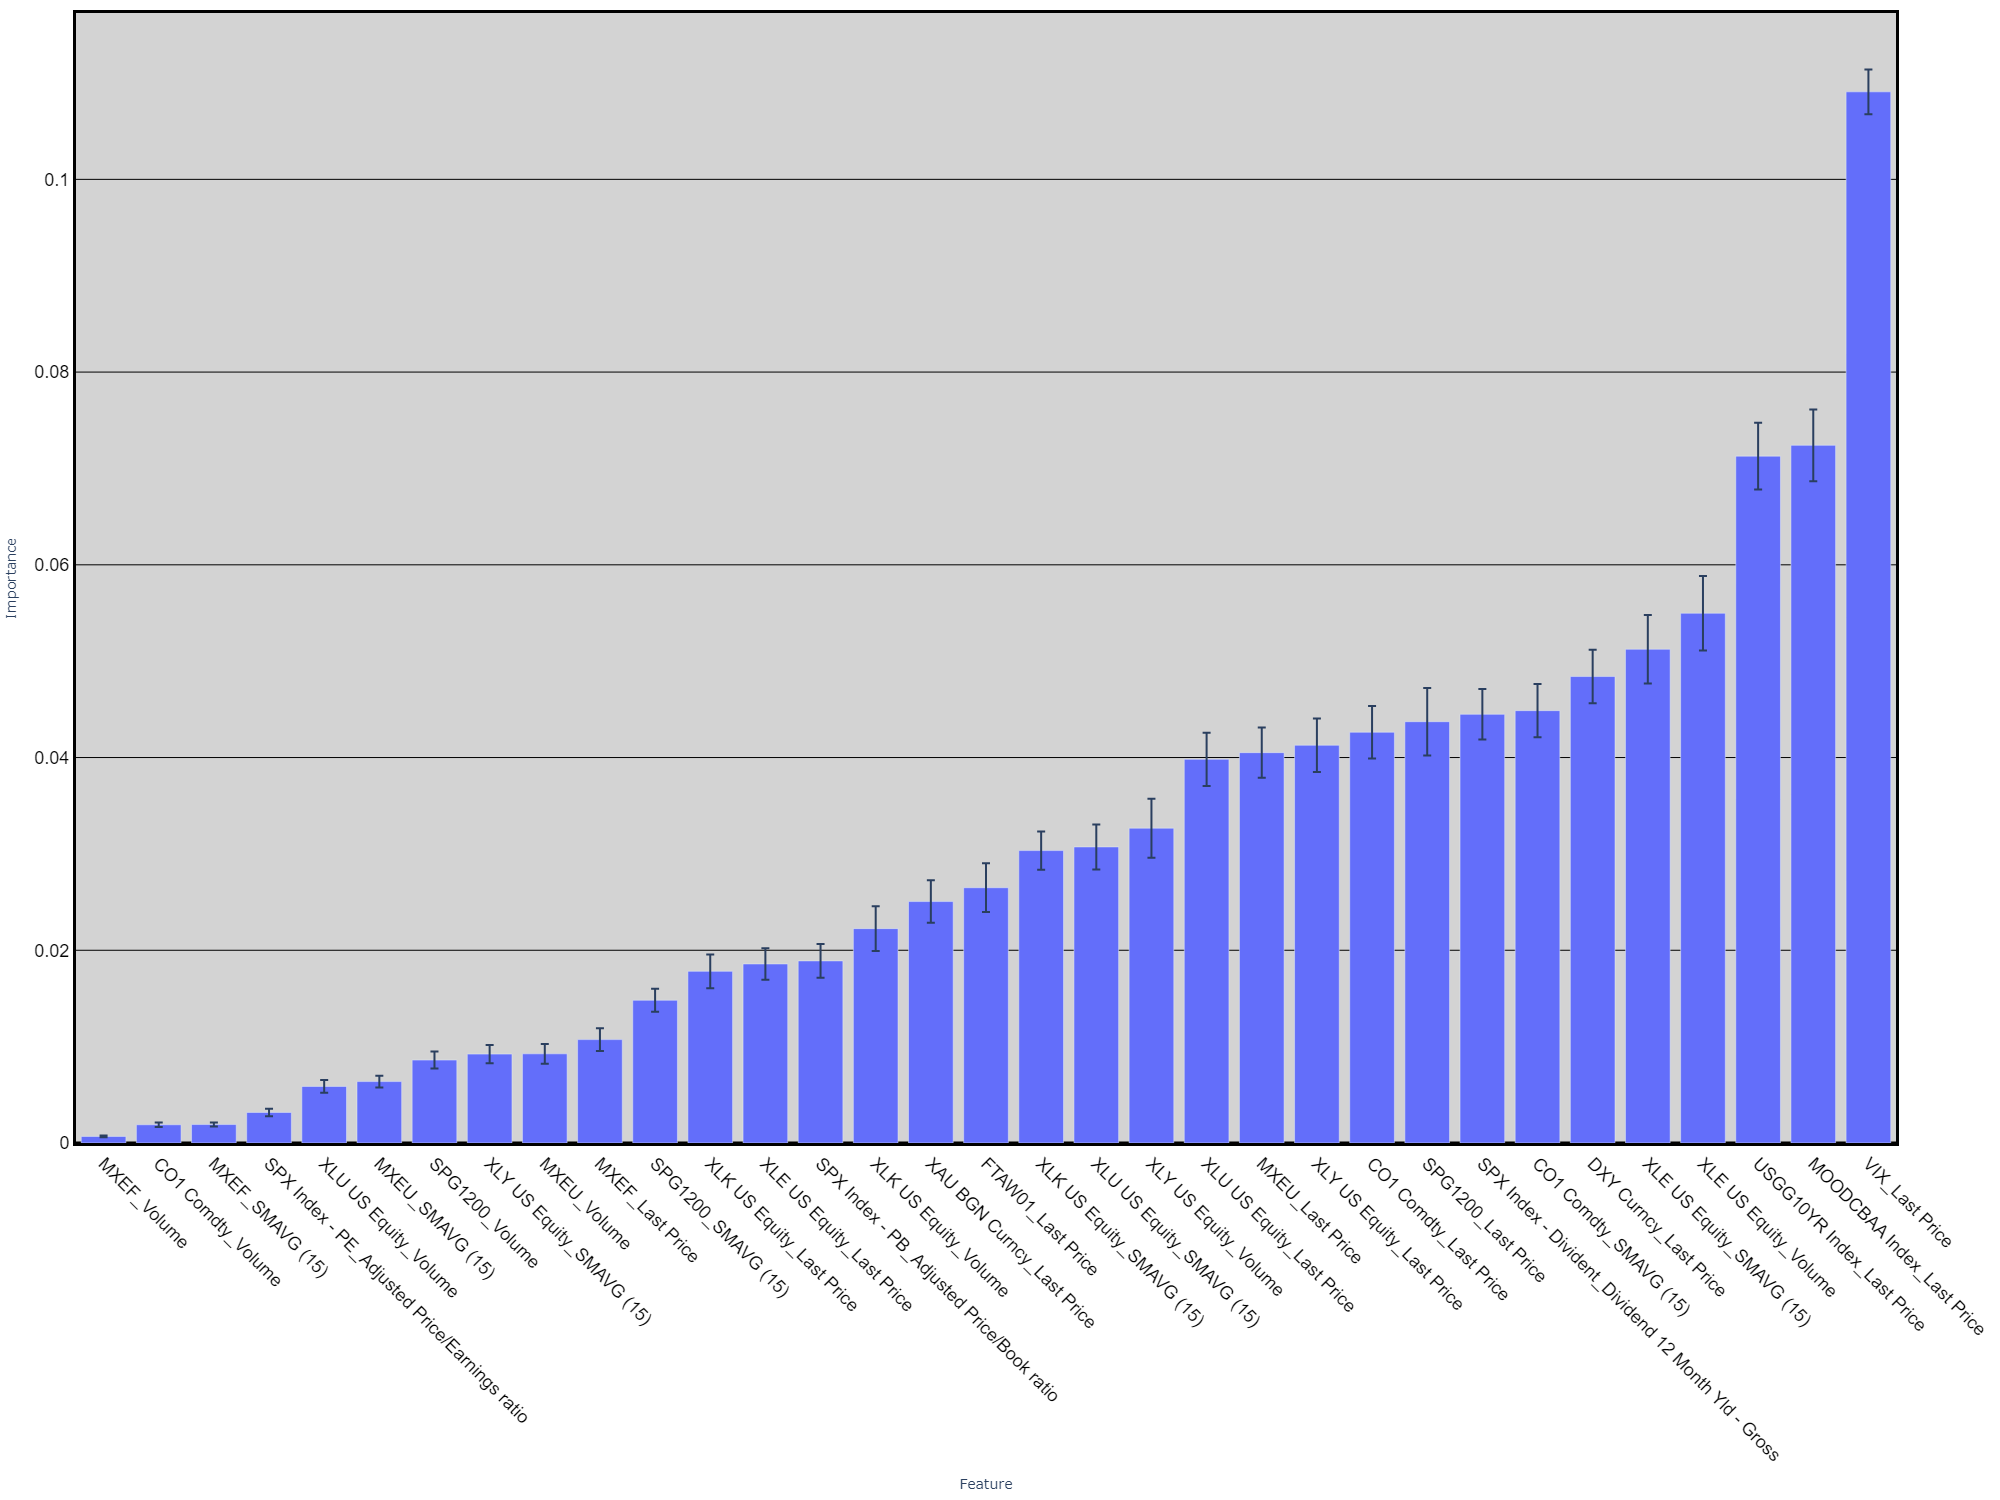

The table this chart was drawn from, first rows:
, mean(SWEFI), std(SWEFI)
MXEF_Volume, 0.0006804, 8.834864630580025e-05
CO1 Comdty_Volume, 0.001891, 0.0002273
MXEF_SMAVG (15), 0.001913, 0.0002113
SPX Index - PE_Adjusted Price/Earnings r…, 0.003167, 0.0003981
XLU US Equity_Volume, 0.005869, 0.0006645
MXEU_SMAVG (15), 0.006374, 0.0006042
SPG1200_Volume, 0.008606, 0.0008841
XLY US Equity_SMAVG (15), 0.009224, 0.0009557
MXEU_Volume, 0.009255, 0.001025
MXEF_Last Price, 0.01073, 0.001172
SPG1200_SMAVG (15), 0.01481, 0.0012
XLK US Equity_Last Price, 0.01781, 0.00176
XLE US Equity_Last Price, 0.01858, 0.001627
SPX Index - PB_Adjusted Price/Book ratio, 0.01889, 0.001755
XLK US Equity_Volume, 0.02225, 0.002323
XAU BGN Curncy_Last Price, 0.02505, 0.0022
FTAW01_Last Price, 0.02649, 0.00253
XLK US Equity_SMAVG (15), 0.03034, 0.001993
XLU US Equity_SMAVG (15), 0.03072, 0.002328
XLY US Equity_Volume, 0.03267, 0.003067
XLU US Equity_Last Price, 0.03982, 0.00276
MXEU_Last Price, 0.04051, 0.002599
XLY US Equity_Last Price, 0.04127, 0.002764
CO1 Comdty_Last Price, 0.04263, 0.00272
SPG1200_Last Price, 0.04372, 0.003499
SPX Index - Divident_Dividend 12 Month Y…, 0.04449, 0.00262
CO1 Comdty_SMAVG (15), 0.04487, 0.002763
DXY Curncy_Last Price, 0.04841, 0.002784
XLE US Equity_SMAVG (15), 0.05124, 0.003552
XLE US Equity_Volume, 0.05497, 0.00386
USGG10YR Index_Last Price, 0.07127, 0.003461
MOODCBAA Index_Last Price, 0.0724, 0.003728
VIX_Last Price, 0.1091, 0.002317
